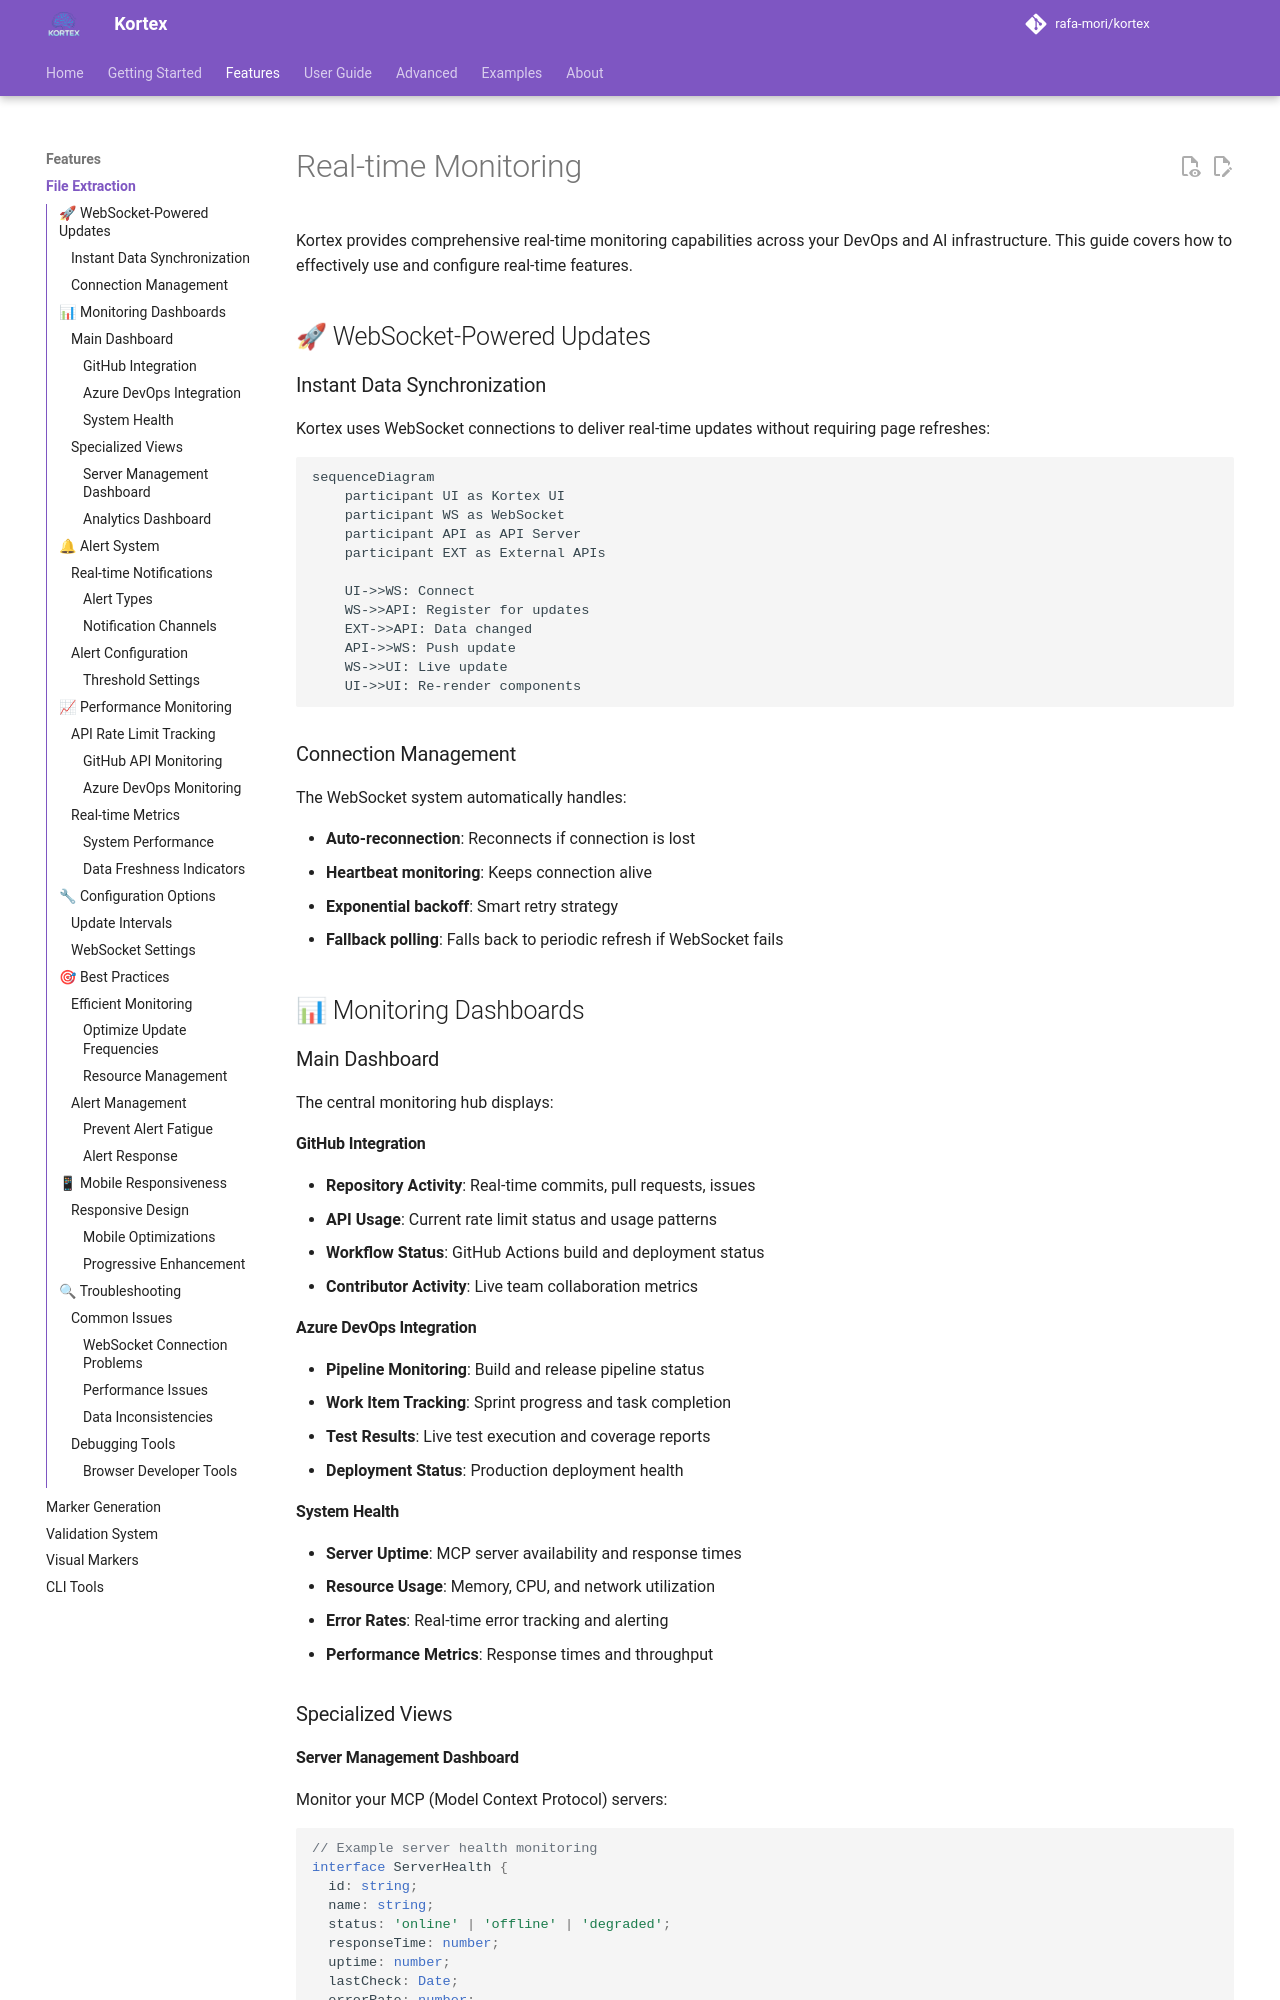

repository: kubex-ecosystem/kortex · page: features/extraction/index.html · generator: mkdocs

# Real-time Monitoring

Kortex provides comprehensive real-time monitoring capabilities across your DevOps and AI infrastructure. This guide covers how to effectively use and configure real-time features.

## 🚀 WebSocket-Powered Updates

### Instant Data Synchronization

Kortex uses WebSocket connections to deliver real-time updates without requiring page refreshes:

```mermaid
sequenceDiagram
    participant UI as Kortex UI
    participant WS as WebSocket
    participant API as API Server
    participant EXT as External APIs

    UI->>WS: Connect
    WS->>API: Register for updates
    EXT->>API: Data changed
    API->>WS: Push update
    WS->>UI: Live update
    UI->>UI: Re-render components
```

### Connection Management

The WebSocket system automatically handles:

- **Auto-reconnection**: Reconnects if connection is lost
- **Heartbeat monitoring**: Keeps connection alive
- **Exponential backoff**: Smart retry strategy
- **Fallback polling**: Falls back to periodic refresh if WebSocket fails

## 📊 Monitoring Dashboards

### Main Dashboard

The central monitoring hub displays:

#### GitHub Integration

- **Repository Activity**: Real-time commits, pull requests, issues
- **API Usage**: Current rate limit status and usage patterns
- **Workflow Status**: GitHub Actions build and deployment status
- **Contributor Activity**: Live team collaboration metrics

#### Azure DevOps Integration

- **Pipeline Monitoring**: Build and release pipeline status
- **Work Item Tracking**: Sprint progress and task completion
- **Test Results**: Live test execution and coverage reports
- **Deployment Status**: Production deployment health

#### System Health

- **Server Uptime**: MCP server availability and response times
- **Resource Usage**: Memory, CPU, and network utilization
- **Error Rates**: Real-time error tracking and alerting
- **Performance Metrics**: Response times and throughput

### Specialized Views
